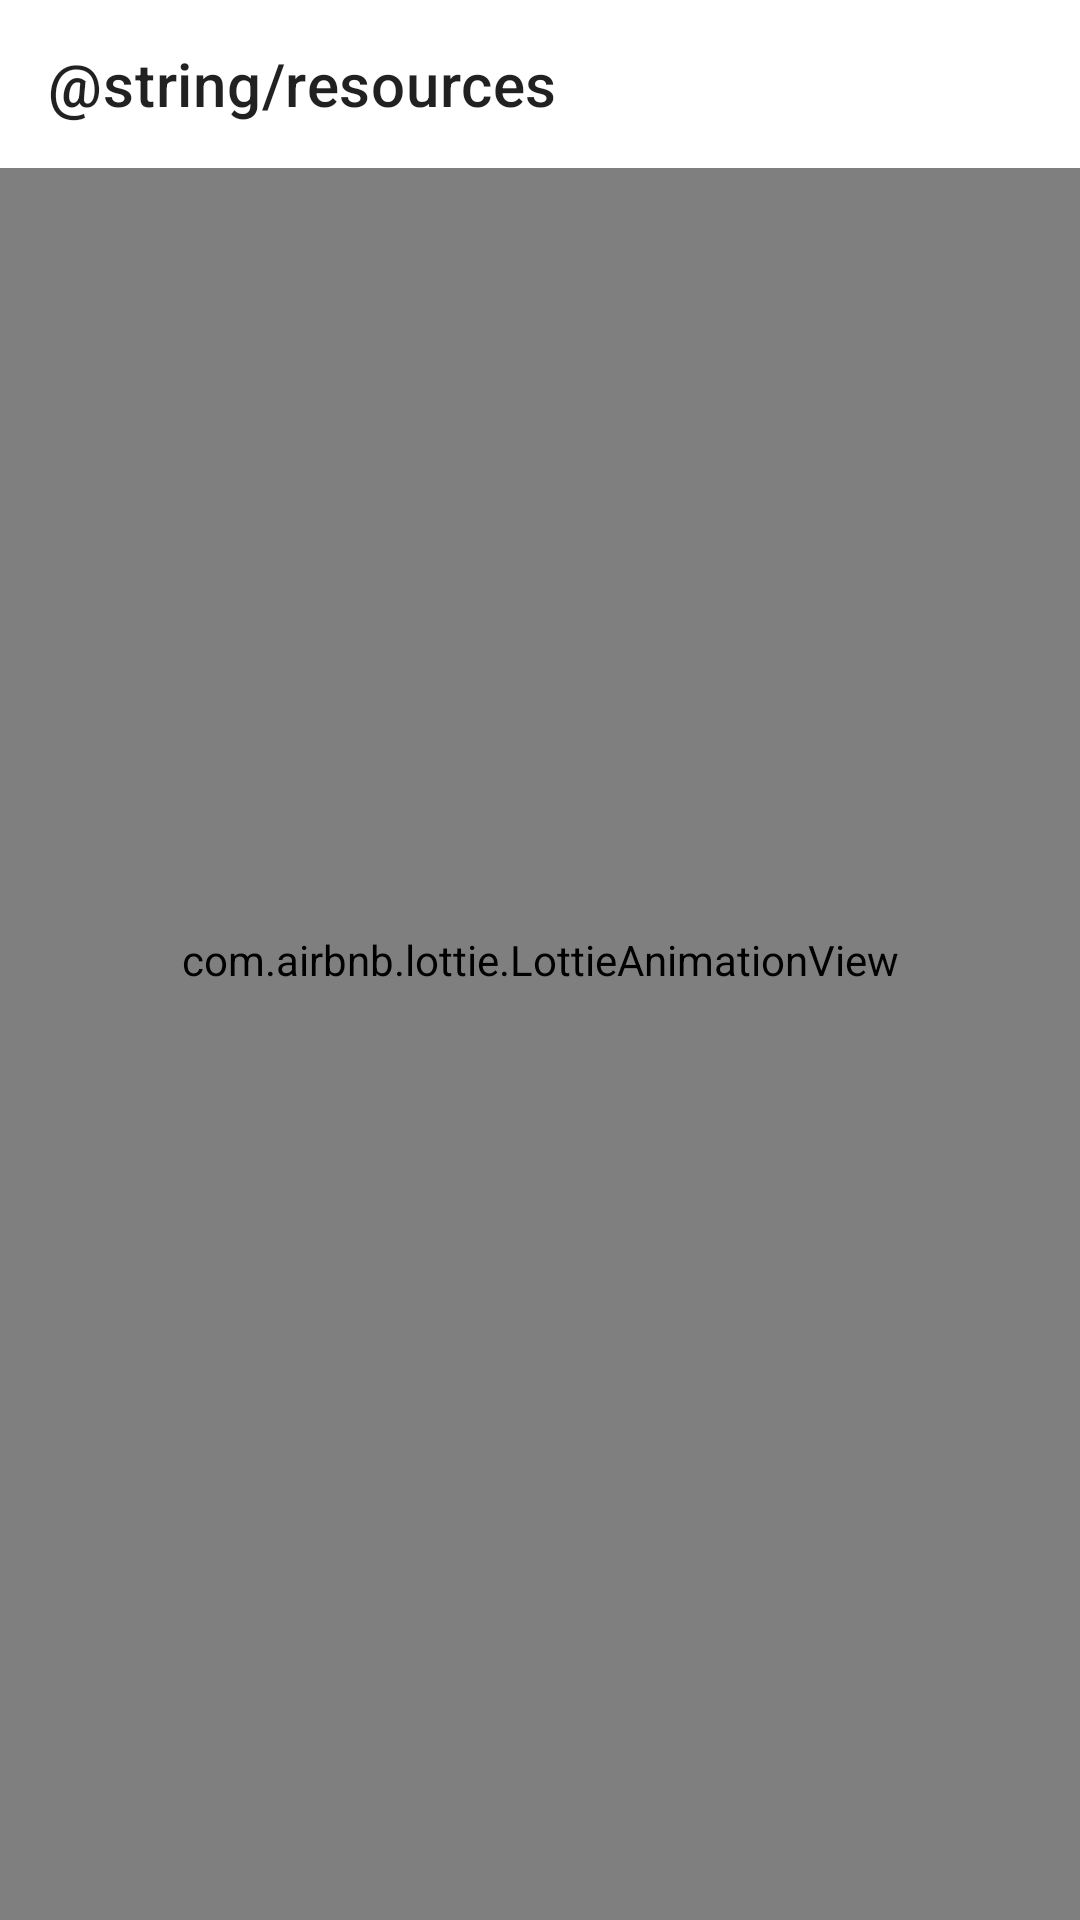

This screen was rendered from an Android layout file. Write that file and the resources it references.
<!-- AndroidManifest.xml: application theme AppTheme -->
<!-- res/layout/activity_resource.xml -->
<?xml version="1.0" encoding="utf-8"?>
<RelativeLayout
    xmlns:android="http://schemas.android.com/apk/res/android"
    xmlns:app="http://schemas.android.com/apk/res-auto"
    xmlns:tools="http://schemas.android.com/tools"
    android:layout_width="match_parent"
    android:layout_height="match_parent"
    tools:context=".activities.SubjectActivity"
    android:background="@drawable/course_bg">
    <com.airbnb.lottie.LottieAnimationView
        android:id="@+id/loading"
        android:layout_width="match_parent"
        android:layout_height="match_parent"
        android:layout_centerInParent="true"
        android:layout_gravity="center"
        app:layout_constraintBottom_toBottomOf="parent"
        app:layout_constraintEnd_toEndOf="parent"
        app:layout_constraintStart_toStartOf="parent"
        app:layout_constraintTop_toTopOf="parent"
        app:lottie_autoPlay="true"
        app:lottie_loop="true"
        app:lottie_rawRes="@raw/hosting_loading" />

    <androidx.appcompat.widget.Toolbar
        android:id="@+id/resource_toolbar"
        android:layout_width="match_parent"
        android:layout_height="?attr/actionBarSize"
        android:background="@color/white"
        android:theme="@style/ThemeOverlay.AppCompat.ActionBar"
        app:layout_constraintEnd_toEndOf="parent"
        app:layout_constraintHorizontal_bias="1.0"
        app:layout_constraintStart_toStartOf="parent"
        app:layout_constraintTop_toTopOf="parent"
        app:title="@string/resources"/>

    <androidx.recyclerview.widget.RecyclerView
        android:layout_below="@+id/resource_toolbar"
        android:id="@+id/resourceRecyclerview"
        android:layout_width="match_parent"
        android:layout_height="match_parent"
        android:layout_centerHorizontal="true"
        app:layout_constraintEnd_toEndOf="parent"
        app:layout_constraintHorizontal_bias="0.0"
        app:layout_constraintStart_toStartOf="parent"
        app:layout_constraintTop_toBottomOf="@+id/resource_toolbar" />


</RelativeLayout>
<!-- resources referenced by this layout -->
<resources>
  <color name="white">#FFFFFFFF</color>
  <!-- drawable course_bg: png bitmap (drawable, 1041170 bytes) -->
  <style name="AppTheme" parent="Theme.MaterialComponents.DayNight.NoActionBar">
          
          <item name="colorPrimary">@color/colorPrimary</item>
          <item name="colorPrimaryDark">@color/colorPrimaryDark</item>
          <item name="colorAccent">@color/colorAccent</item>
  
          <item name="windowActionBarOverlay">true</item>
      </style>
  <color name="colorPrimary">#06010C</color>
  <color name="colorPrimaryDark">#010002</color>
  <color name="colorAccent">#A80404</color>
</resources>
